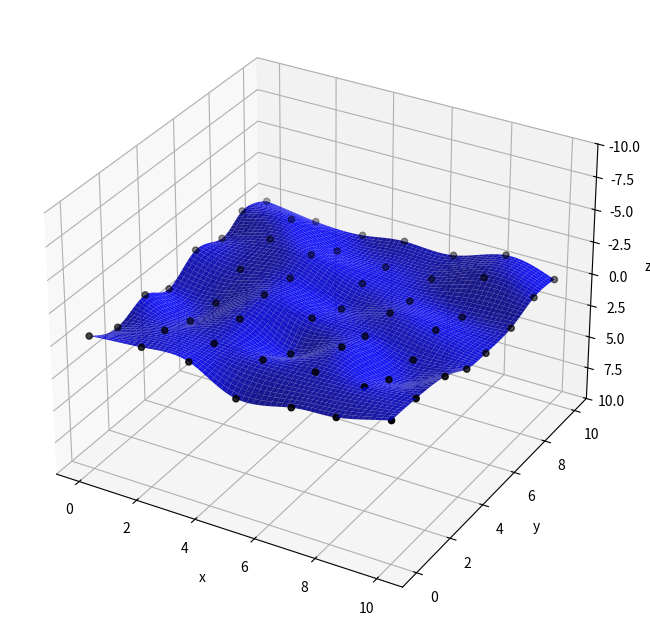

Write the Python code that produced this figure.
# [redacted]
#  Modeling using spline functions
#  Application on the Modeling of surfaces and volumes
#  Master "Modeling and scientific computing"
#---------------2020/2021-------------------------
import matplotlib.pyplot as plt
import numpy as np
# number of patches in both direction
m=7# x
n=8# y
# fit knots
xx = np.linspace(0, 10, m)
yy = np.linspace(0, 10, n)
x=np.reshape(np.tile(xx,(n,1)).T,(n*m))+(np.random.random((n*m))*2.0-1.0)*0.1
y=np.tile(yy,m)+(np.random.random((n*m))*2.0-1.0)*0.1
z=(np.random.random((n*m))*2.0-1.0)
Px=np.concatenate((x,np.tile([0],(m+2)*(n+2)-(m*n))))
Py=np.concatenate((y,np.tile([0],(m+2)*(n+2)-(m*n))))
pu=np.concatenate((z,np.tile([0],(m+2)*(n+2)-(m*n))))
# passing matrix
phi=np.zeros(((n+2)*(m+2),(m+2)*(n+2)))
# interpolation equations
for j in range(m):
    for i in range(n):
        phi[i+(j)*n,i+(j)*(n+2)]=1
        phi[i+(j)*n,i+(j)*(n+2)+1]=4
        phi[i+(j)*n,i+(j)*(n+2)+2]=1
        phi[i+(j)*n,i+(j+1)*(n+2)]=4
        phi[i+(j)*n,i+(j+1)*(n+2)+1]=16
        phi[i+(j)*n,i+(j+1)*(n+2)+2]=4
        phi[i+(j)*n,i+(j+2)*(n+2)]=1
        phi[i+(j)*n,i+(j+2)*(n+2)+1]=4
        phi[i+(j)*n,i+(j+2)*(n+2)+2]=1
# y- border
for i in range(m):
    phi[n*m+i,(i+1)*(n+2)]=1
    phi[n*m+i,(i+1)*(n+2)+1]=-2
    phi[n*m+i,(i+1)*(n+2)+2]=1
# y+ border
for i in range(m):
    phi[n*m+m+i,(i+1)*(n+2)+(n+2-3)]=1
    phi[n*m+m+i,(i+1)*(n+2)+(n+2-2)]=-2
    phi[n*m+m+i,(i+1)*(n+2)+(n+2-1)]=1
# x+ border
for i in range(n):
    phi[n*m+2*m+i,1+i]=1
    phi[n*m+2*m+i,1+i+n+2]=-2
    phi[n*m+2*m+i,1+i+2*(n+2)]=1
# x- border
for i in range(n):
    phi[n*m+2*m+n+i,-1-(1+i)]=1
    phi[n*m+2*m+n+i,-1-(1+i+(n+2))]=-2
    phi[n*m+2*m+n+i,-1-(1+i+2*(n+2))]=1
# x- y- corner
phi[n*m+2*m+2*n,0]=1
phi[n*m+2*m+2*n,n+2+1]=-2
phi[n*m+2*m+2*n,2*(n+2)+2]=1
# x- y+ corner
phi[n*m+2*m+2*n+1,(n+2)-1]=1
phi[n*m+2*m+2*n+1,(n+2)+((n+2)-1)-1]=-2
phi[n*m+2*m+2*n+1,2*(n+2)+((n+2)-2)-1]=1
# x+ y- corner
phi[n*m+2*m+2*n+2,(m+2)*(n+2)-(n+2)]=1
phi[n*m+2*m+2*n+2,(m+2)*(n+2)-2*(n+2)+1]=-2
phi[n*m+2*m+2*n+2,(m+2)*(n+2)-3*(n+2)+2]=1
# x+ y+ corner
phi[n*m+2*m+2*n+3,(m+2)*(n+2)-2*(n+2)-3]=1
phi[n*m+2*m+2*n+3,(m+2)*(n+2)-(n+2)-2]=-2
phi[n*m+2*m+2*n+3,(m+2)*(n+2)-1]=1
# control points
phi_inv=np.linalg.inv(phi)
Qx=36*phi_inv.dot(Px)
Qy=36*phi_inv.dot(Py)
Qz=36*phi_inv.dot(pu)
# figure plot
fig = plt.figure(figsize=(8,8))
ax = fig.add_subplot(111, projection='3d')
ax.scatter(x, y, z,'.',color='black')
t=11 # patch discretization
U=np.linspace(0,1,num=t)
V=np.linspace(0,1,num=t)
u,v = np.meshgrid(U, V)
for pv in range(0,n-1):
    for pu in range (0,m-1):
        V1=(1-v)**3
        V2=3*v**3-6*v**2+4
        V3=-3*v**3+3*v**2+3*v+1
        V4=v**3
        U1=(1-u)**3
        U2=3*u**3-6*u**2+4
        U3=-3*u**3+3*u**2+3*u+1
        U4=u**3
        param_x=((V1*(Qx[pv+pu*(n+2)]*U1+Qx[pv+n+2+pu*(n+2)]*U2+Qx[pv+2*(n+2)+pu*(n+2)]*U3+Qx[pv+3*(n+2)+pu*(n+2)]*U4)) \
        		+(V2*(Qx[pv+1+pu*(n+2)]*U1+Qx[pv+1+n+2+pu*(n+2)]*U2+Qx[pv+1+2*(n+2)+pu*(n+2)]*U3+Qx[pv+1+3*(n+2)+pu*(n+2)]*U4)) \
        		+(V3*(Qx[pv+2+pu*(n+2)]*U1+Qx[pv+2+n+2+pu*(n+2)]*U2+Qx[pv+2+2*(n+2)+pu*(n+2)]*U3+Qx[pv+2+3*(n+2)+pu*(n+2)]*U4)) \
        		+(V4*(Qx[pv+3+pu*(n+2)]*U1+Qx[pv+3+n+2+pu*(n+2)]*U2+Qx[pv+3+2*(n+2)+pu*(n+2)]*U3+Qx[pv+3+3*(n+2)+pu*(n+2)]*U4)))/36;
        param_y=((V1*(Qy[pv+pu*(n+2)]*U1+Qy[pv+n+2+pu*(n+2)]*U2+Qy[pv+2*(n+2)+pu*(n+2)]*U3+Qy[pv+3*(n+2)+pu*(n+2)]*U4)) \
        		+(V2*(Qy[pv+1+pu*(n+2)]*U1+Qy[pv+1+n+2+pu*(n+2)]*U2+Qy[pv+1+2*(n+2)+pu*(n+2)]*U3+Qy[pv+1+3*(n+2)+pu*(n+2)]*U4)) \
        		+(V3*(Qy[pv+2+pu*(n+2)]*U1+Qy[pv+2+n+2+pu*(n+2)]*U2+Qy[pv+2+2*(n+2)+pu*(n+2)]*U3+Qy[pv+2+3*(n+2)+pu*(n+2)]*U4)) \
        		+(V4*(Qy[pv+3+pu*(n+2)]*U1+Qy[pv+3+n+2+pu*(n+2)]*U2+Qy[pv+3+2*(n+2)+pu*(n+2)]*U3+Qy[pv+3+3*(n+2)+pu*(n+2)]*U4)))/36;
        param_z=((V1*(Qz[pv+pu*(n+2)]*U1+Qz[pv+n+2+pu*(n+2)]*U2+Qz[pv+2*(n+2)+pu*(n+2)]*U3+Qz[pv+3*(n+2)+pu*(n+2)]*U4)) \
        		+(V2*(Qz[pv+1+pu*(n+2)]*U1+Qz[pv+1+n+2+pu*(n+2)]*U2+Qz[pv+1+2*(n+2)+pu*(n+2)]*U3+Qz[pv+1+3*(n+2)+pu*(n+2)]*U4)) \
        		+(V3*(Qz[pv+2+pu*(n+2)]*U1+Qz[pv+2+n+2+pu*(n+2)]*U2+Qz[pv+2+2*(n+2)+pu*(n+2)]*U3+Qz[pv+2+3*(n+2)+pu*(n+2)]*U4)) \
        		+(V4*(Qz[pv+3+pu*(n+2)]*U1+Qz[pv+3+n+2+pu*(n+2)]*U2+Qz[pv+3+2*(n+2)+pu*(n+2)]*U3+Qz[pv+3+3*(n+2)+pu*(n+2)]*U4)))/36;
        ax.plot_surface(param_x,param_y,param_z,color='blue',alpha=0.9)
#plt.plot(Qx,Qy,Qz,".-",color='blue',label='control points',markersize=8.0)
#plt.plot(x,y,z,'o',color='green')
ax.set_xlabel('x')
ax.set_ylabel('y')
ax.set_zlabel('z')
ax.set_zlim(10,-10)
#plt.legend(loc='upper left', ncol=2)
plt.savefig('bicubic_parametric_surface_free_end.png')
plt.show()
